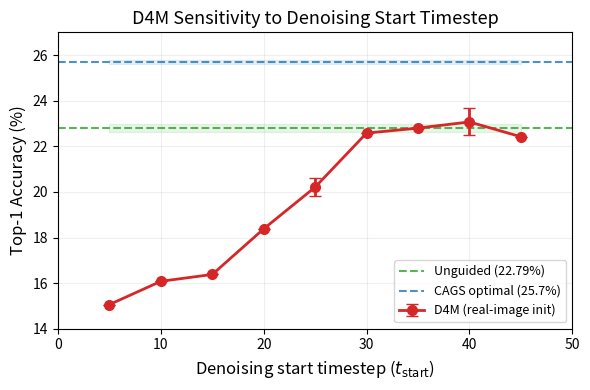

This chart was generated by the following Python code: (Note: this script raises an exception after producing the figure.)
#!/usr/bin/env python3
"""Generate D4M sensitivity curve figure locally."""
import numpy as np
import matplotlib
matplotlib.use("Agg")
import matplotlib.pyplot as plt

# D4M results (t_start: (mean, std, n_seeds))
results = {
    5: (15.06, 0.0, 1),
    10: (16.08, 0.0, 1),
    15: (16.38, 0.0, 1),
    20: (18.38, 0.0, 1),
    25: (20.21, 0.39, 3),
    30: (22.58, 0.0, 1),
    35: (22.80, 0.0, 1),
    40: (23.07, 0.59, 3),
    45: (22.42, 0.0, 1),
}

t_values = sorted(results.keys())
accs = [results[t][0] for t in t_values]
stds = [results[t][1] for t in t_values]

unguided = 22.79
unguided_std = 0.18
cags = 25.70
cags_std = 0.07

fig, ax = plt.subplots(figsize=(6, 4))

ax.errorbar(t_values, accs, yerr=stds, fmt='o-', color='#d62728', markersize=7,
            linewidth=2, capsize=4, label='D4M (real-image init)', zorder=3)

ax.axhline(y=unguided, color='#2ca02c', linestyle='--', linewidth=1.5, alpha=0.8,
           label=f'Unguided ({unguided}%)')
ax.axhline(y=cags, color='#1f77b4', linestyle='--', linewidth=1.5, alpha=0.8,
           label=f'CAGS optimal ({cags}%)')

ax.fill_between(t_values, cags - cags_std, cags + cags_std, color='#1f77b4', alpha=0.1)
ax.fill_between(t_values, unguided - unguided_std, unguided + unguided_std, color='#2ca02c', alpha=0.1)

ax.set_xlabel(r'Denoising start timestep ($t_{\mathrm{start}}$)', fontsize=12)
ax.set_ylabel('Top-1 Accuracy (%)', fontsize=12)
ax.set_title('D4M Sensitivity to Denoising Start Timestep', fontsize=13)
ax.legend(fontsize=9, loc='lower right')
ax.grid(True, alpha=0.2)
ax.set_xlim(0, 50)
ax.set_ylim(14, 27)

plt.tight_layout()
plt.savefig('/tmp/work/prj_01M0NK9FC2P84ZZJ7D2HVQ9DM1/ICLR2027_KD/paper/figures/d4m_sensitivity.pdf', dpi=300, bbox_inches='tight')
print("Saved d4m_sensitivity.pdf")
plt.close()
